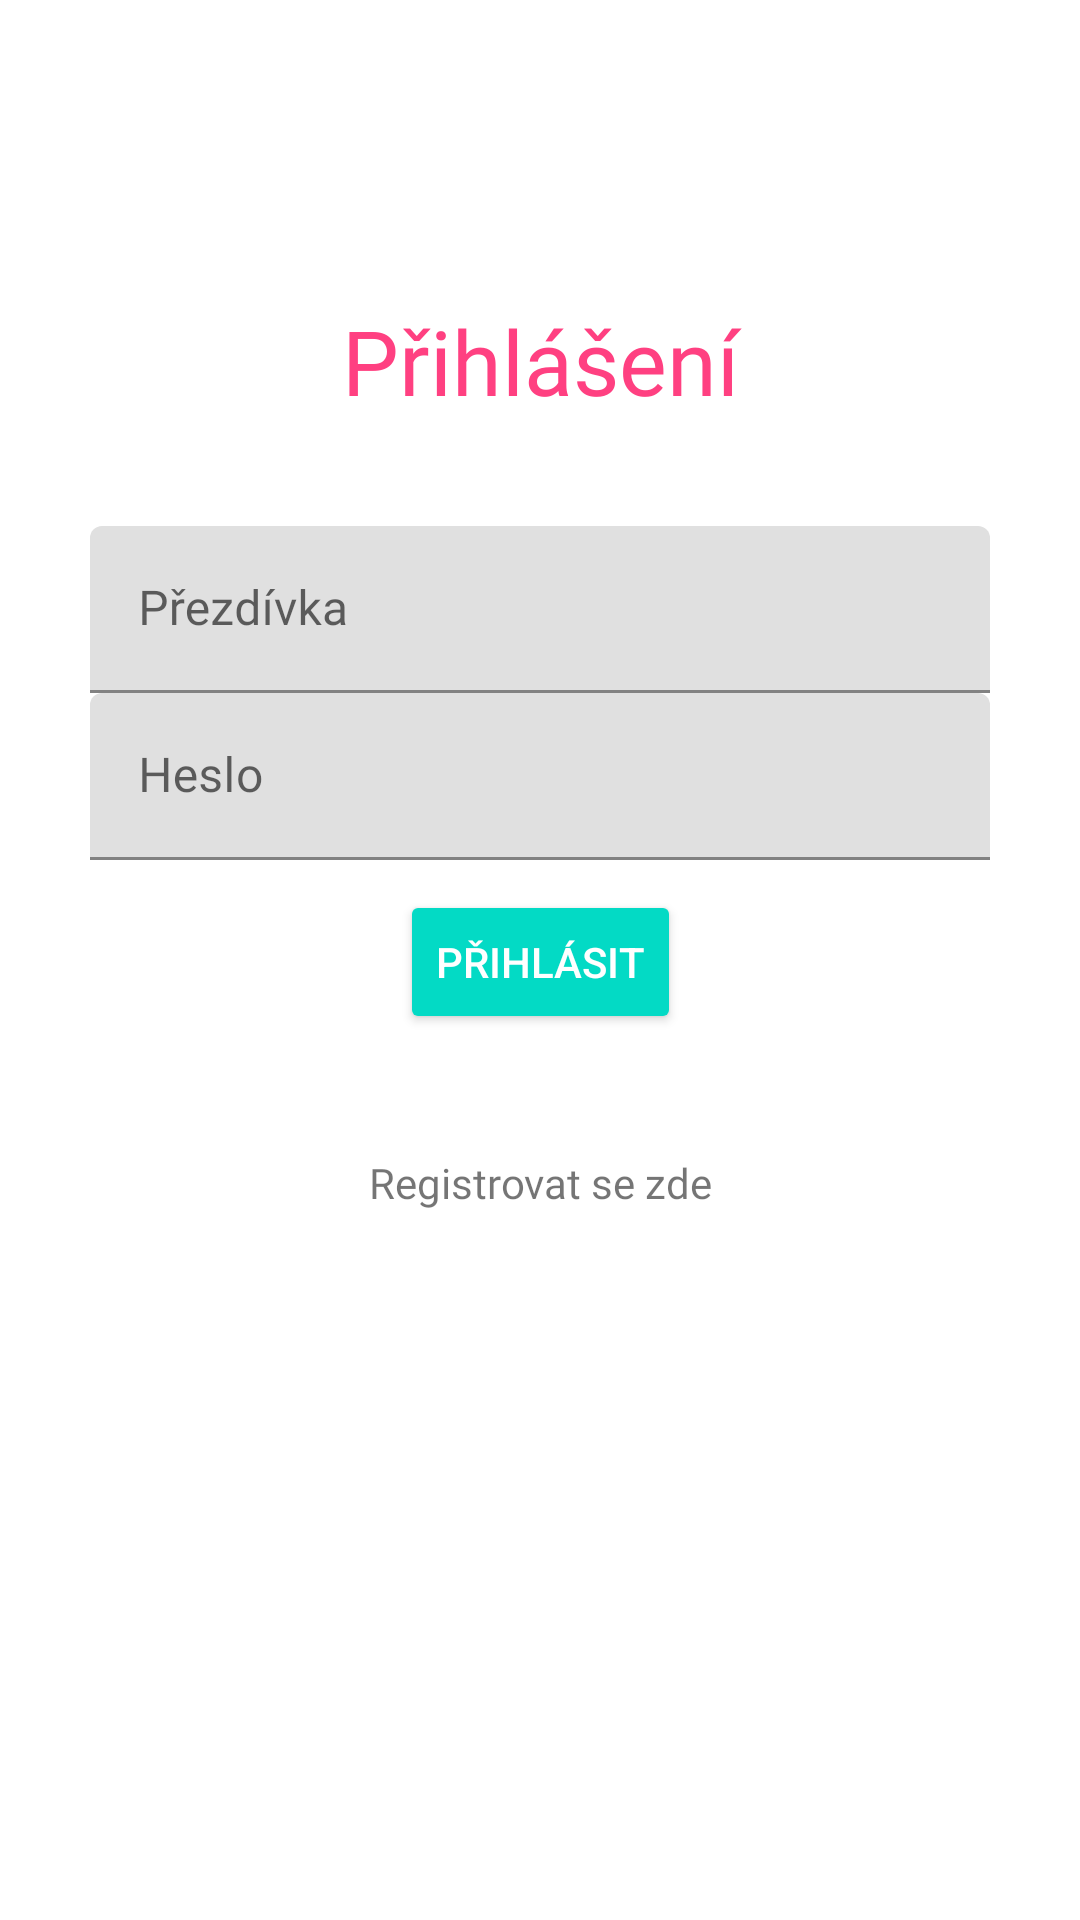

Here is an Android app screen rendered from its layout file. Give the layout XML and the strings, colors and styles it references.
<!-- AndroidManifest.xml: application theme Theme.Pedikura -->
<!-- res/layout/fragment_log_in.xml -->
<?xml version="1.0" encoding="utf-8"?>
<androidx.constraintlayout.widget.ConstraintLayout xmlns:android="http://schemas.android.com/apk/res/android"
    xmlns:app="http://schemas.android.com/apk/res-auto"
    xmlns:tools="http://schemas.android.com/tools"
    android:layout_width="match_parent"
    android:layout_height="match_parent"
    tools:context=".loging.LogInFragment">

    <TextView
        android:id="@+id/textView"
        android:layout_width="match_parent"
        android:layout_height="wrap_content"
        android:layout_marginTop="100dp"
        android:fontFamily="@font/poppins_bold"
        android:gravity="center"
        android:text="@string/login_title"
        android:textColor="@color/colorAccent"
        android:textSize="30sp"
        app:layout_constraintEnd_toEndOf="parent"
        app:layout_constraintHorizontal_bias="0.0"
        app:layout_constraintStart_toStartOf="parent"
        app:layout_constraintTop_toTopOf="parent"
        tools:targetApi="jelly_bean" />

    <androidx.constraintlayout.widget.ConstraintLayout
        android:layout_width="match_parent"
        android:layout_height="wrap_content"
        app:layout_constraintBottom_toBottomOf="parent"
        app:layout_constraintTop_toTopOf="parent"
        app:layout_constraintVertical_bias="0.426"
        tools:layout_editor_absoluteX="0dp">

        <com.google.android.material.textfield.TextInputLayout
            android:id="@+id/textInputLayoutUsername"
            android:layout_width="match_parent"
            android:layout_height="wrap_content"
            android:layout_marginLeft="30dp"
            android:layout_marginRight="30dp"
            android:hint="@string/username"
            app:layout_constraintEnd_toEndOf="parent"
            app:layout_constraintHorizontal_bias="0.0"
            app:layout_constraintStart_toStartOf="parent"
            app:layout_constraintTop_toTopOf="parent">

            <com.google.android.material.textfield.TextInputEditText
                android:id="@+id/username"
                android:layout_width="match_parent"
                android:layout_height="wrap_content"
                android:drawableEnd="@drawable/ic_username"
                android:fontFamily="@font/poppins_medium"
                tools:targetApi="jelly_bean" />
        </com.google.android.material.textfield.TextInputLayout>

        <com.google.android.material.textfield.TextInputLayout
            android:id="@+id/textInputLayoutPassword"
            android:layout_width="match_parent"
            android:layout_height="wrap_content"
            android:layout_marginLeft="30dp"
            android:layout_marginRight="30dp"
            android:hint="@string/password"
            app:layout_constraintTop_toBottomOf="@+id/textInputLayoutUsername"
            tools:layout_editor_absoluteX="0dp">

            <com.google.android.material.textfield.TextInputEditText
                android:id="@+id/password"
                android:layout_width="match_parent"
                android:layout_height="wrap_content"
                android:drawableEnd="@drawable/ic_password"
                android:fontFamily="@font/poppins_medium"
                tools:targetApi="jelly_bean" />
        </com.google.android.material.textfield.TextInputLayout>

        <ProgressBar
            android:id="@+id/progress"
            android:layout_width="wrap_content"
            android:layout_height="wrap_content"
            android:visibility="gone"
            app:layout_constraintEnd_toEndOf="parent"
            app:layout_constraintStart_toStartOf="parent"
            app:layout_constraintTop_toBottomOf="@+id/textInputLayoutPassword" />

        <Button
            android:id="@+id/buttonLogin"
            style="@style/Widget.AppCompat.Button.Colored"
            android:layout_width="wrap_content"
            android:layout_height="wrap_content"
            android:layout_marginTop="10dp"
            android:text="@string/login"
            app:layout_constraintEnd_toEndOf="parent"
            app:layout_constraintStart_toStartOf="parent"
            app:layout_constraintTop_toBottomOf="@+id/progress" />

        <TextView
            android:id="@+id/signUpText"
            android:layout_width="wrap_content"
            android:layout_height="wrap_content"
            android:layout_marginTop="40dp"
            android:fontFamily="@font/poppins_medium"
            android:text="@string/signuphere"
            app:layout_constraintEnd_toEndOf="parent"
            app:layout_constraintStart_toStartOf="parent"
            app:layout_constraintTop_toBottomOf="@+id/buttonLogin"
            tools:targetApi="jelly_bean" />
    </androidx.constraintlayout.widget.ConstraintLayout>

</androidx.constraintlayout.widget.ConstraintLayout>
<!-- resources referenced by this layout -->
<resources>
  <color name="colorAccent">#FF4081</color>
  <string name="login">Přihlásit</string>
  <string name="login_title">Přihlášení</string>
  <string name="password">Heslo</string>
  <string name="signuphere">Registrovat se zde</string>
  <string name="username">Přezdívka</string>
  
      //Settings
  <style name="Theme.Pedikura" parent="Theme.MaterialComponents.DayNight.DarkActionBar">
          
          <item name="colorPrimary">@color/purple_500</item>
          <item name="colorPrimaryVariant">@color/purple_700</item>
          <item name="colorOnPrimary">@color/white</item>
          
          <item name="colorSecondary">@color/teal_200</item>
          <item name="colorSecondaryVariant">@color/teal_700</item>
          <item name="colorOnSecondary">@color/black</item>
          
          <item name="android:statusBarColor" tools:targetApi="l">?attr/colorPrimaryVariant</item>
          
      </style>
  <color name="purple_500">#FF6200EE</color>
  <color name="purple_700">#FF3700B3</color>
  <color name="white">#FFFFFFFF</color>
  <color name="teal_200">#FF03DAC5</color>
  <color name="teal_700">#FF018786</color>
  <color name="black">#FF000000</color>
</resources>
